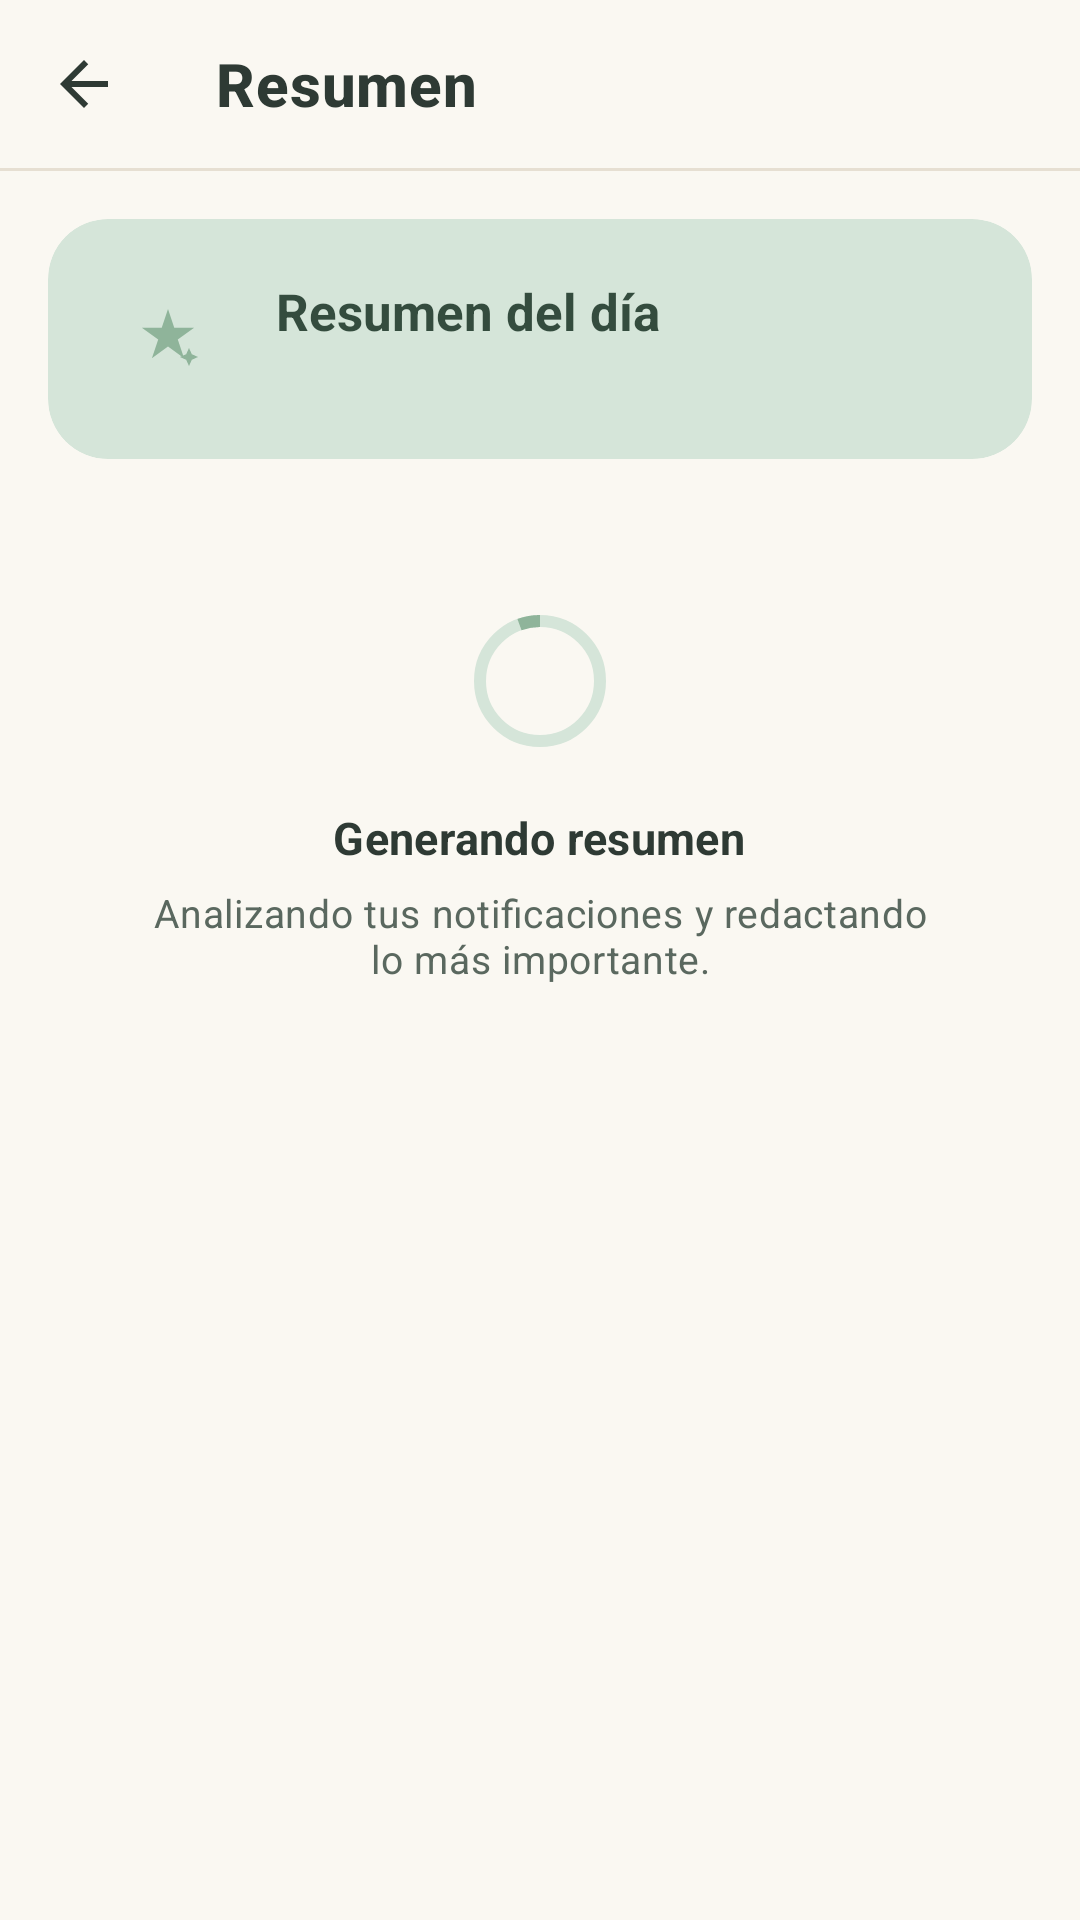

Layout XML and referenced resources for this Android screen:
<!-- AndroidManifest.xml: activity theme Theme.Notirizer.NoActionBar -->
<!-- res/layout/activity_summary.xml -->
<?xml version="1.0" encoding="utf-8"?>
<androidx.coordinatorlayout.widget.CoordinatorLayout
    xmlns:android="http://schemas.android.com/apk/res/android"
    xmlns:app="http://schemas.android.com/apk/res-auto"
    xmlns:tools="http://schemas.android.com/tools"
    android:layout_width="match_parent"
    android:layout_height="match_parent"
    android:background="@color/colorBackground">

    <com.google.android.material.appbar.AppBarLayout
        android:layout_width="match_parent"
        android:layout_height="wrap_content"
        android:background="@color/colorBackground"
        app:elevation="0dp">

        <com.google.android.material.appbar.MaterialToolbar
            android:id="@+id/toolbar"
            style="@style/Widget.App.Toolbar"
            android:layout_width="match_parent"
            android:layout_height="?attr/actionBarSize"
            app:navigationIcon="@drawable/ic_back"
            app:navigationIconTint="@color/colorTextPrimary"
            app:title="Resumen" />

        <View
            android:layout_width="match_parent"
            android:layout_height="1dp"
            android:background="@color/colorDivider" />

    </com.google.android.material.appbar.AppBarLayout>

    <androidx.core.widget.NestedScrollView
        android:layout_width="match_parent"
        android:layout_height="match_parent"
        android:clipToPadding="false"
        android:paddingBottom="100dp"
        app:layout_behavior="@string/appbar_scrolling_view_behavior">

        <LinearLayout
            android:layout_width="match_parent"
            android:layout_height="wrap_content"
            android:orientation="vertical"
            android:padding="16dp">

            
            <com.google.android.material.card.MaterialCardView
                android:layout_width="match_parent"
                android:layout_height="wrap_content"
                app:cardBackgroundColor="@color/colorPrimaryContainer"
                app:cardCornerRadius="20dp"
                app:cardElevation="0dp"
                app:strokeWidth="0dp">

                <LinearLayout
                    android:layout_width="match_parent"
                    android:layout_height="wrap_content"
                    android:orientation="horizontal"
                    android:gravity="center_vertical"
                    android:padding="18dp">

                    <ImageView
                        android:layout_width="44dp"
                        android:layout_height="44dp"
                        android:padding="10dp"
                        android:background="@drawable/bg_icon_circle"
                        android:src="@drawable/ic_sparkle"
                        android:contentDescription=""
                        app:tint="@color/colorPrimary" />

                    <LinearLayout
                        android:layout_width="0dp"
                        android:layout_height="wrap_content"
                        android:layout_weight="1"
                        android:layout_marginStart="14dp"
                        android:orientation="vertical">

                        <TextView
                            android:id="@+id/textHeroTitle"
                            android:layout_width="wrap_content"
                            android:layout_height="wrap_content"
                            android:text="Resumen del día"
                            android:textColor="@color/colorOnPrimaryContainer"
                            android:textSize="17sp"
                            android:textStyle="bold" />

                        <TextView
                            android:id="@+id/textHeroSubtitle"
                            android:layout_width="wrap_content"
                            android:layout_height="wrap_content"
                            android:layout_marginTop="2dp"
                            android:alpha="0.8"
                            android:textColor="@color/colorOnPrimaryContainer"
                            android:textSize="12sp"
                            tools:text="12 chats · Nivel intermedio" />

                    </LinearLayout>
                </LinearLayout>
            </com.google.android.material.card.MaterialCardView>

            
            <LinearLayout
                android:id="@+id/stateLoading"
                android:layout_width="match_parent"
                android:layout_height="wrap_content"
                android:orientation="vertical"
                android:gravity="center"
                android:layout_marginTop="48dp"
                android:visibility="visible">

                <com.google.android.material.progressindicator.CircularProgressIndicator
                    android:layout_width="wrap_content"
                    android:layout_height="wrap_content"
                    android:indeterminate="true"
                    app:indicatorColor="@color/colorPrimary"
                    app:trackColor="@color/colorPrimaryContainer"
                    app:indicatorSize="44dp"
                    app:trackThickness="4dp" />

                <TextView
                    style="@style/TextAppearance.App.Title"
                    android:layout_width="wrap_content"
                    android:layout_height="wrap_content"
                    android:layout_marginTop="16dp"
                    android:text="Generando resumen" />

                <TextView
                    android:id="@+id/textLoadingHint"
                    style="@style/TextAppearance.App.Secondary"
                    android:layout_width="260dp"
                    android:layout_height="wrap_content"
                    android:layout_marginTop="6dp"
                    android:text="Analizando tus notificaciones y redactando lo más importante."
                    android:textAlignment="center" />

            </LinearLayout>

            
            <com.google.android.material.card.MaterialCardView
                android:id="@+id/stateResult"
                android:layout_width="match_parent"
                android:layout_height="wrap_content"
                android:layout_marginTop="16dp"
                android:visibility="gone"
                app:cardBackgroundColor="@color/colorSurface"
                app:cardCornerRadius="20dp"
                app:cardElevation="0dp"
                app:strokeColor="@color/colorDivider"
                app:strokeWidth="1dp"
                tools:visibility="visible">

                <TextView
                    android:id="@+id/textSummary"
                    android:layout_width="match_parent"
                    android:layout_height="wrap_content"
                    android:padding="20dp"
                    android:textColor="@color/colorTextPrimary"
                    android:textSize="15sp"
                    android:lineSpacingMultiplier="1.35"
                    android:textIsSelectable="true"
                    tools:text="📌 Lo más importante\n\n• Ana confirmó la reunión de mañana\n• Banco X: tu factura vence el 25" />

            </com.google.android.material.card.MaterialCardView>

            
            <com.google.android.material.card.MaterialCardView
                android:id="@+id/stateError"
                android:layout_width="match_parent"
                android:layout_height="wrap_content"
                android:layout_marginTop="16dp"
                android:visibility="gone"
                app:cardBackgroundColor="@color/colorSecondaryContainer"
                app:cardCornerRadius="20dp"
                app:cardElevation="0dp"
                app:strokeWidth="0dp">

                <LinearLayout
                    android:layout_width="match_parent"
                    android:layout_height="wrap_content"
                    android:orientation="vertical"
                    android:padding="20dp">

                    <TextView
                        style="@style/TextAppearance.App.Title"
                        android:layout_width="wrap_content"
                        android:layout_height="wrap_content"
                        android:text="No se pudo generar el resumen"
                        android:textColor="@color/clay_700" />

                    <TextView
                        android:id="@+id/textError"
                        style="@style/TextAppearance.App.Secondary"
                        android:layout_width="match_parent"
                        android:layout_height="wrap_content"
                        android:layout_marginTop="6dp"
                        tools:text="Network error" />

                    <com.google.android.material.button.MaterialButton
                        android:id="@+id/buttonRetry"
                        style="@style/Widget.App.ButtonPrimary"
                        android:layout_width="wrap_content"
                        android:layout_height="wrap_content"
                        android:layout_marginTop="14dp"
                        android:text="Reintentar"
                        app:icon="@drawable/ic_sync"
                        app:iconGravity="textStart"
                        app:iconPadding="6dp" />

                </LinearLayout>
            </com.google.android.material.card.MaterialCardView>

        </LinearLayout>

    </androidx.core.widget.NestedScrollView>

    
    <com.google.android.material.card.MaterialCardView
        android:id="@+id/actionBar"
        android:layout_width="match_parent"
        android:layout_height="wrap_content"
        android:layout_gravity="bottom"
        android:visibility="gone"
        app:cardBackgroundColor="@color/colorSurface"
        app:cardCornerRadius="0dp"
        app:cardElevation="8dp"
        app:strokeWidth="0dp"
        tools:visibility="visible">

        <LinearLayout
            android:layout_width="match_parent"
            android:layout_height="wrap_content"
            android:orientation="horizontal"
            android:padding="12dp">

            <com.google.android.material.button.MaterialButton
                android:id="@+id/buttonCopy"
                style="@style/Widget.App.ButtonOutlined"
                android:layout_width="0dp"
                android:layout_weight="1"
                android:layout_height="wrap_content"
                android:layout_marginEnd="8dp"
                android:text="Copiar"
                app:icon="@drawable/ic_list"
                app:iconGravity="textStart"
                app:iconPadding="6dp" />

            <com.google.android.material.button.MaterialButton
                android:id="@+id/buttonShare"
                style="@style/Widget.App.ButtonPrimary"
                android:layout_width="0dp"
                android:layout_weight="1"
                android:layout_height="wrap_content"
                android:layout_marginStart="8dp"
                android:text="Compartir"
                app:icon="@drawable/ic_sparkle"
                app:iconGravity="textStart"
                app:iconPadding="6dp" />

        </LinearLayout>

    </com.google.android.material.card.MaterialCardView>

</androidx.coordinatorlayout.widget.CoordinatorLayout>
<!-- resources referenced by this layout -->
<resources>
  <color name="clay_700">#8F5F4B</color>
  <color name="colorBackground">#FAF8F2</color>
  <color name="colorDivider">#E6DFD2</color>
  <color name="colorOnPrimaryContainer">#344C3E</color>
  <color name="colorPrimary">#8FB49A</color>
  <color name="colorPrimaryContainer">#D5E5D9</color>
  <color name="colorSecondaryContainer">#F3DFD4</color>
  <color name="colorSurface">#FFFFFF</color>
  <color name="colorTextPrimary">#2E3A34</color>
  <style name="TextAppearance.App.Secondary" parent="TextAppearance.MaterialComponents.Body2">
          <item name="android:textSize">13sp</item>
          <item name="android:textColor">@color/colorTextSecondary</item>
      </style>
  <style name="TextAppearance.App.Title" parent="TextAppearance.MaterialComponents.Subtitle1">
          <item name="android:textSize">15sp</item>
          <item name="android:textStyle">bold</item>
          <item name="android:textColor">@color/colorTextPrimary</item>
      </style>
  <style name="Theme.Notirizer.NoActionBar" parent="Theme.Notirizer" />
  <color name="colorTextSecondary">#5A685F</color>
  <color name="colorOutline">#C9BFAD</color>
  <color name="colorOnPrimary">#FFFFFF</color>
  <style name="TextAppearance.App.Header" parent="TextAppearance.MaterialComponents.Headline6">
          <item name="android:textSize">20sp</item>
          <item name="android:textStyle">bold</item>
          <item name="android:textColor">@color/colorTextPrimary</item>
      </style>
  <color name="colorPrimaryVariant">#6B947A</color>
  <color name="colorSecondary">#C89580</color>
  <color name="colorSecondaryVariant">#A87863</color>
  <color name="colorOnSecondary">#FFFFFF</color>
  <color name="colorOnBackground">#2E3A34</color>
  <color name="colorOnSurface">#2E3A34</color>
  <style name="Widget.App.Fab" parent="Widget.MaterialComponents.FloatingActionButton">
          <item name="backgroundTint">@color/colorPrimary</item>
          <item name="tint">@color/colorOnPrimary</item>
          <item name="rippleColor">@color/colorPrimaryContainer</item>
          <item name="elevation">6dp</item>
          <item name="borderWidth">0dp</item>
      </style>
  <style name="Widget.App.Chip" parent="Widget.MaterialComponents.Chip.Action">
          <item name="chipBackgroundColor">@color/colorSurfaceVariant</item>
          <item name="android:textColor">@color/colorTextPrimary</item>
          <item name="chipCornerRadius">14dp</item>
          <item name="chipStrokeWidth">0dp</item>
          <item name="android:textAllCaps">false</item>
      </style>
  <!-- drawable tab_indicator (drawable) -->
  <?xml version="1.0" encoding="utf-8"?>
  <inset xmlns:android="http://schemas.android.com/apk/res/android"
      android:insetLeft="24dp"
      android:insetRight="24dp">
      <shape android:shape="rectangle">
          <corners
              android:topLeftRadius="3dp"
              android:topRightRadius="3dp" />
          <solid android:color="@color/colorPrimary" />
      </shape>
  </inset>
  <color name="colorSurfaceVariant">#F0EADA</color>
  <!-- drawable dialog_background (drawable) -->
  <?xml version="1.0" encoding="utf-8"?>
  <shape xmlns:android="http://schemas.android.com/apk/res/android"
      android:shape="rectangle">
      <solid android:color="@android:color/white" />
      <corners android:radius="12dp" />
      <stroke
          android:width="1dp"
          android:color="@android:color/darker_gray"
          android:alpha="0.2" />
  </shape>
  <style name="Widget.App.AlertDialogButton" parent="Widget.MaterialComponents.Button.TextButton.Dialog">
          <item name="android:textColor">@color/colorPrimary</item>
          <item name="android:textAllCaps">false</item>
          <item name="android:textStyle">bold</item>
          <item name="android:letterSpacing">0.01</item>
      </style>
</resources>
